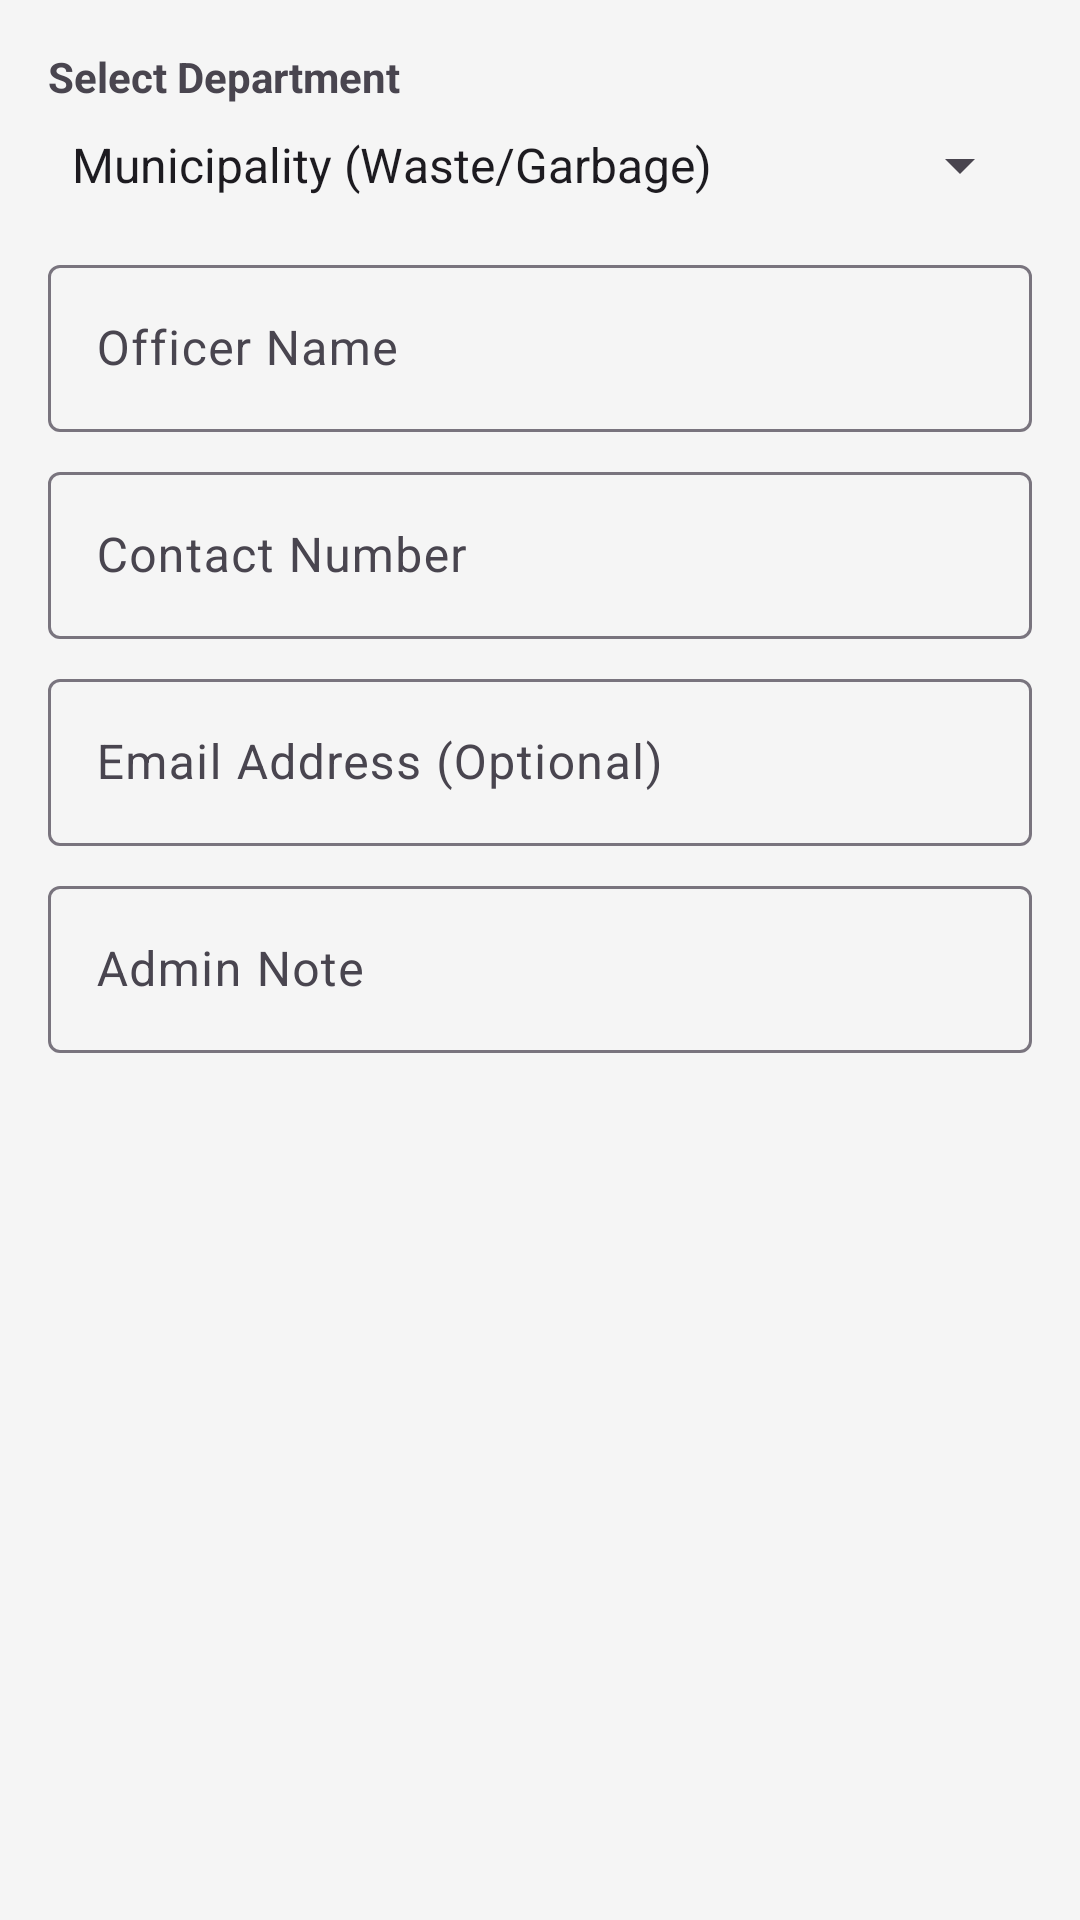

Produce the Android XML layout that renders to this screen, including the resource entries it uses.
<!-- AndroidManifest.xml: application theme Theme.Localconnect -->
<!-- res/layout/dialog_forward_issue.xml -->
<?xml version="1.0" encoding="utf-8"?>
<LinearLayout xmlns:android="http://schemas.android.com/apk/res/android"
    android:layout_width="match_parent"
    android:layout_height="wrap_content"
    android:orientation="vertical"
    android:padding="16dp">

    <TextView
        android:layout_width="match_parent"
        android:layout_height="wrap_content"
        android:text="Select Department"
        android:textStyle="bold"
        android:layout_marginBottom="8dp"/>

    <Spinner
        android:id="@+id/spinnerDepartment"
        android:layout_width="match_parent"
        android:layout_height="wrap_content"
        android:entries="@array/authority_departments"
        android:layout_marginBottom="16dp"/>

    <com.google.android.material.textfield.TextInputLayout
        android:layout_width="match_parent"
        android:layout_height="wrap_content"
        android:hint="Officer Name"
        android:layout_marginBottom="8dp">
        <com.google.android.material.textfield.TextInputEditText
            android:id="@+id/etOfficerName"
            android:layout_width="match_parent"
            android:layout_height="wrap_content"/>
    </com.google.android.material.textfield.TextInputLayout>

    <com.google.android.material.textfield.TextInputLayout
        android:layout_width="match_parent"
        android:layout_height="wrap_content"
        android:hint="Contact Number"
        android:layout_marginBottom="8dp">
        <com.google.android.material.textfield.TextInputEditText
            android:id="@+id/etContactNumber"
            android:layout_width="match_parent"
            android:layout_height="wrap_content"
            android:inputType="phone"/>
    </com.google.android.material.textfield.TextInputLayout>

    <com.google.android.material.textfield.TextInputLayout
        android:layout_width="match_parent"
        android:layout_height="wrap_content"
        android:hint="Email Address (Optional)"
        android:layout_marginBottom="8dp">
        <com.google.android.material.textfield.TextInputEditText
            android:id="@+id/etEmail"
            android:layout_width="match_parent"
            android:layout_height="wrap_content"
            android:inputType="textEmailAddress"/>
    </com.google.android.material.textfield.TextInputLayout>

    <com.google.android.material.textfield.TextInputLayout
        android:layout_width="match_parent"
        android:layout_height="wrap_content"
        android:hint="Admin Note"
        android:layout_marginBottom="8dp">
        <com.google.android.material.textfield.TextInputEditText
            android:id="@+id/etAdminNote"
            android:layout_width="match_parent"
            android:layout_height="wrap_content"/>
    </com.google.android.material.textfield.TextInputLayout>

</LinearLayout>
<!-- resources referenced by this layout -->
<resources>
  <string-array name="authority_departments">
          <item>Municipality (Waste/Garbage)</item>
          <item>Water Board</item>
          <item>Electricity Board</item>
          <item>Road Maintenance</item>
          <item>Police Department</item>
          <item>Health Department</item>
          <item>Other</item>
      </string-array>
  <style name="Theme.Localconnect" parent="Base.Theme.Localconnect" />
  <style name="Base.Theme.Localconnect" parent="Theme.Material3.DayNight.NoActionBar">
          <item name="colorPrimary">@color/colorPrimary</item>
          <item name="colorPrimaryVariant">@color/colorPrimaryDark</item>
          <item name="colorSecondary">@color/colorAccent</item>
          <item name="android:windowBackground">@color/colorSurface</item>
      </style>
  <color name="colorPrimary">#1A237E</color>
  <color name="colorPrimaryDark">#000051</color>
  <color name="colorAccent">#304FFE</color>
  <color name="colorSurface">#F5F5F5</color>
</resources>
